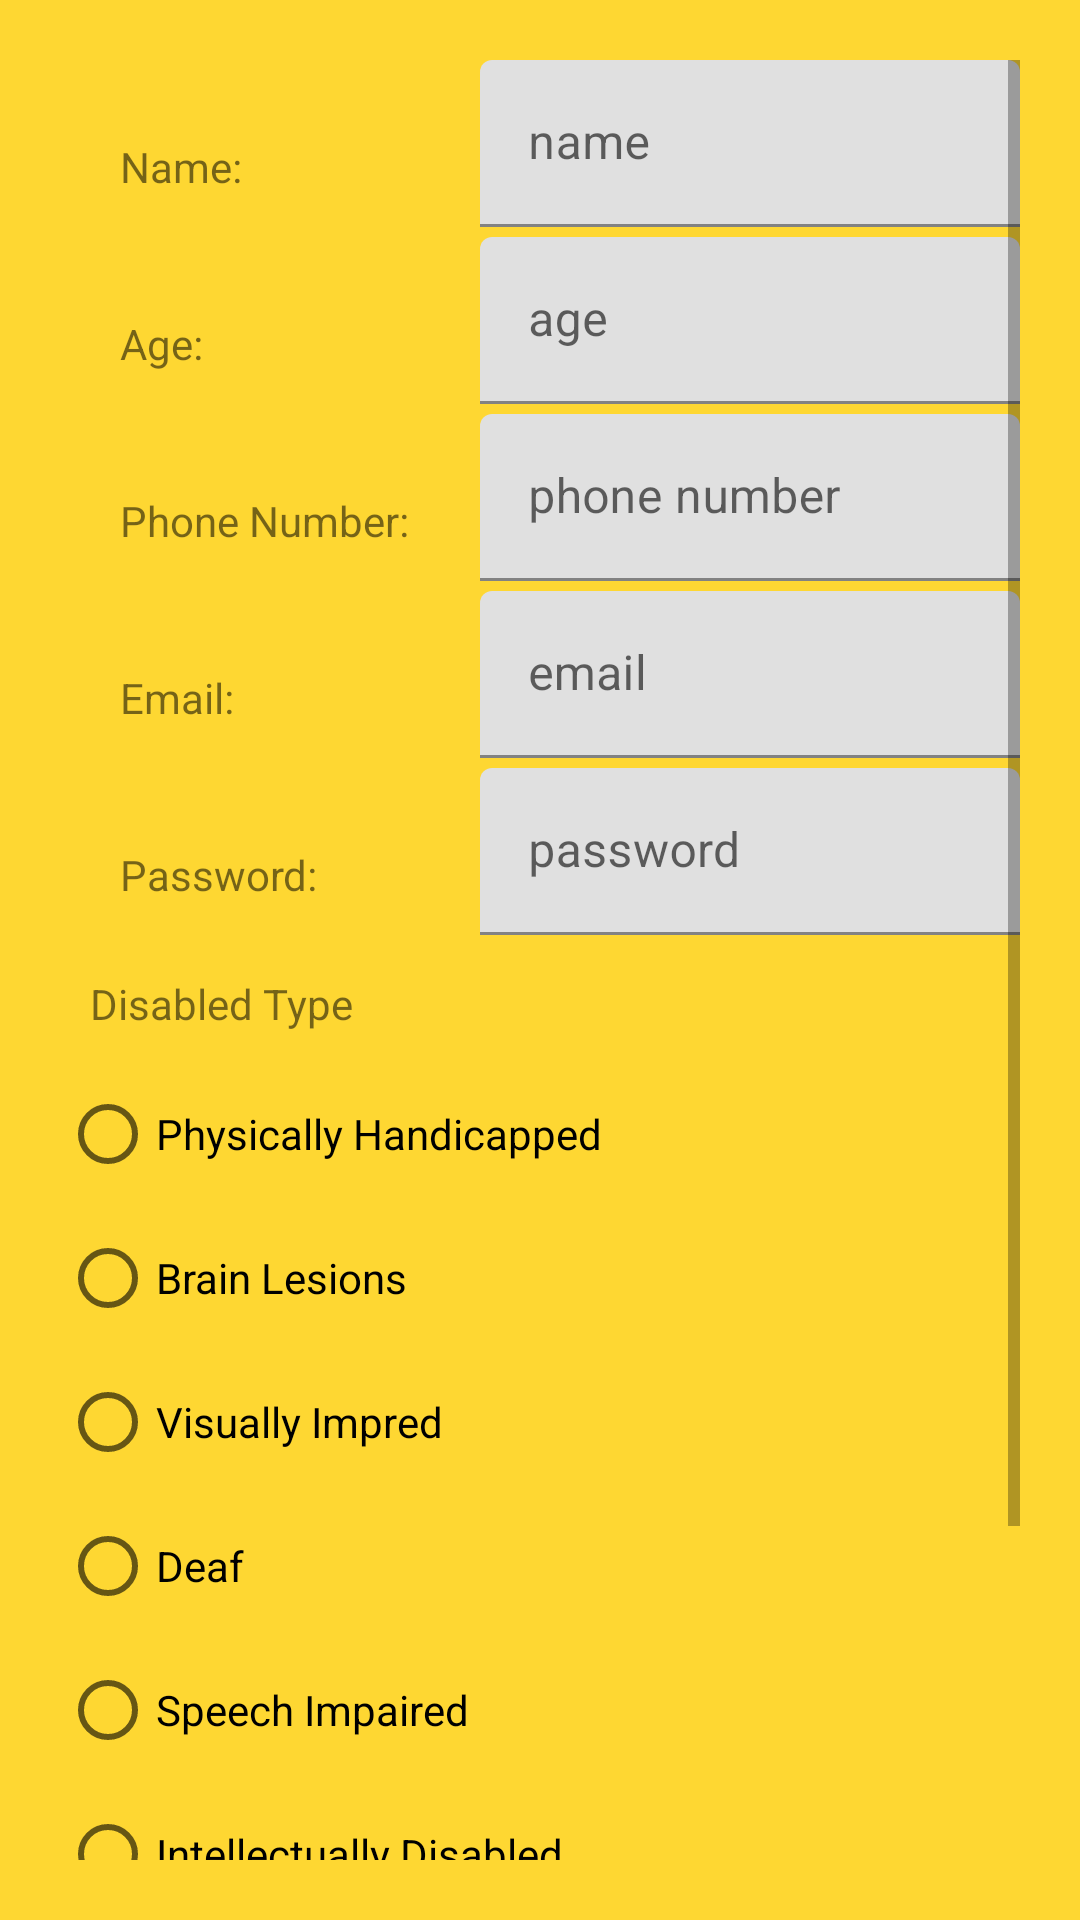

Layout XML and referenced resources for this Android screen:
<!-- AndroidManifest.xml: application theme Theme.Caringly -->
<!-- res/layout/signup.xml -->
<?xml version="1.0" encoding="utf-8"?>
<ScrollView
    xmlns:android="http://schemas.android.com/apk/res/android"
    android:layout_width="match_parent"
    android:layout_height="match_parent"
    android:background="@color/yellow"
    android:padding="20dp"
    >

    <LinearLayout
        android:orientation="vertical"
        android:layout_width="match_parent"
        android:layout_height="match_parent"
        >

        <LinearLayout
            android:layout_width="match_parent"
            android:layout_height="wrap_content"
            android:orientation="horizontal">

            <TextView
                android:id="@+id/name"
                android:layout_width="140dp"
                android:layout_height="wrap_content"
                android:padding="20dp"
                android:text="Name:" />

            <com.google.android.material.textfield.TextInputLayout
                android:layout_width="match_parent"
                android:layout_height="wrap_content">

                <com.google.android.material.textfield.TextInputEditText
                    android:layout_width="match_parent"
                    android:layout_height="wrap_content"
                    android:hint="name" />
            </com.google.android.material.textfield.TextInputLayout>
        </LinearLayout>

        <LinearLayout
            android:layout_width="match_parent"
            android:layout_height="wrap_content"
            android:orientation="horizontal">

            <TextView
                android:id="@+id/age"
                android:layout_width="140dp"
                android:layout_height="wrap_content"
                android:padding="20dp"
                android:text="Age:" />

            <com.google.android.material.textfield.TextInputLayout
                android:layout_width="match_parent"
                android:layout_height="wrap_content">

                <com.google.android.material.textfield.TextInputEditText
                    android:layout_width="match_parent"
                    android:layout_height="wrap_content"
                    android:hint="age" />
            </com.google.android.material.textfield.TextInputLayout>

        </LinearLayout>

        <LinearLayout
            android:layout_width="match_parent"
            android:layout_height="wrap_content"
            android:orientation="horizontal">

            <TextView
                android:id="@+id/phonenumber"
                android:layout_width="140dp"
                android:layout_height="wrap_content"
                android:padding="20dp"
                android:text="Phone Number:" />

            <com.google.android.material.textfield.TextInputLayout
                android:layout_width="match_parent"
                android:layout_height="wrap_content">

                <com.google.android.material.textfield.TextInputEditText
                    android:layout_width="match_parent"
                    android:layout_height="wrap_content"
                    android:hint="phone number" />
            </com.google.android.material.textfield.TextInputLayout>

        </LinearLayout>

        <LinearLayout
            android:layout_width="match_parent"
            android:layout_height="wrap_content"
            android:orientation="horizontal">

            <TextView
                android:id="@+id/email"
                android:layout_width="140dp"
                android:layout_height="wrap_content"
                android:padding="20dp"
                android:text="Email:" />

            <com.google.android.material.textfield.TextInputLayout
                android:layout_width="match_parent"
                android:layout_height="wrap_content">

                <com.google.android.material.textfield.TextInputEditText
                    android:layout_width="match_parent"
                    android:layout_height="wrap_content"
                    android:hint="email" />
            </com.google.android.material.textfield.TextInputLayout>

        </LinearLayout>

        <LinearLayout
            android:layout_width="match_parent"
            android:layout_height="wrap_content"
            android:orientation="horizontal">

            <TextView
                android:id="@+id/password"
                android:layout_width="140dp"
                android:layout_height="wrap_content"
                android:padding="20dp"
                android:text="Password:" />

            <com.google.android.material.textfield.TextInputLayout
                android:layout_width="match_parent"
                android:layout_height="wrap_content">

                <com.google.android.material.textfield.TextInputEditText
                    android:layout_width="match_parent"
                    android:layout_height="wrap_content"
                    android:hint="password" />
            </com.google.android.material.textfield.TextInputLayout>

        </LinearLayout>

        <TextView
            android:id="@+id/type"
            android:layout_width="match_parent"
            android:layout_height="wrap_content"
            android:padding="10dp"
            android:text="Disabled Type" />

        <RadioButton
            android:id="@+id/physicallyhandicapped"
            android:layout_width="match_parent"
            android:layout_height="wrap_content"
            android:text="Physically Handicapped" />

        <RadioButton
            android:id="@+id/brainlesions"
            android:layout_width="match_parent"
            android:layout_height="wrap_content"
            android:text="Brain Lesions" />

        <RadioButton
            android:id="@+id/visuallyimpared"
            android:layout_width="match_parent"
            android:layout_height="wrap_content"
            android:text="Visually Impred" />

        <RadioButton
            android:id="@+id/deaf"
            android:layout_width="match_parent"
            android:layout_height="wrap_content"
            android:text="Deaf" />

        <RadioButton
            android:id="@+id/speechimpaired"
            android:layout_width="match_parent"
            android:layout_height="wrap_content"
            android:text="Speech Impaired" />

        <RadioButton
            android:id="@+id/intellectuallydisabled"
            android:layout_width="match_parent"
            android:layout_height="wrap_content"
            android:text="Intellectually Disabled" />

        <RadioButton
            android:id="@+id/autisticdisorder"
            android:layout_width="match_parent"
            android:layout_height="wrap_content"
            android:text="Autistic Disorder" />

        <RadioButton
            android:id="@+id/mentallyhandicapped"
            android:layout_width="match_parent"
            android:layout_height="wrap_content"
            android:text="Mentally Handicapped" />

        <Button
            android:id="@+id/button"
            android:layout_width="match_parent"
            android:layout_height="wrap_content"
            android:text="Sign Up"
            android:backgroundTint="@color/blue"/>
    </LinearLayout>
</ScrollView>
<!-- resources referenced by this layout -->
<resources>
  <color name="blue">#065d87</color>
  <color name="yellow">#fed732</color>
  <style name="Theme.Caringly" parent="Theme.MaterialComponents.DayNight.NoActionBar">
          
          <item name="colorPrimary">@color/purple_500</item>
          <item name="colorPrimaryVariant">@color/purple_700</item>
          <item name="colorOnPrimary">@color/white</item>
          
          <item name="colorSecondary">@color/teal_200</item>
          <item name="colorSecondaryVariant">@color/teal_700</item>
          <item name="colorOnSecondary">@color/black</item>
          
          <item name="android:statusBarColor">?attr/colorPrimaryVariant</item>
          
      </style>
  <color name="purple_500">#FF6200EE</color>
  <color name="purple_700">#FF3700B3</color>
  <color name="white">#FFFFFFFF</color>
  <color name="teal_200">#FF03DAC5</color>
  <color name="teal_700">#FF018786</color>
  <color name="black">#FF000000</color>
</resources>
